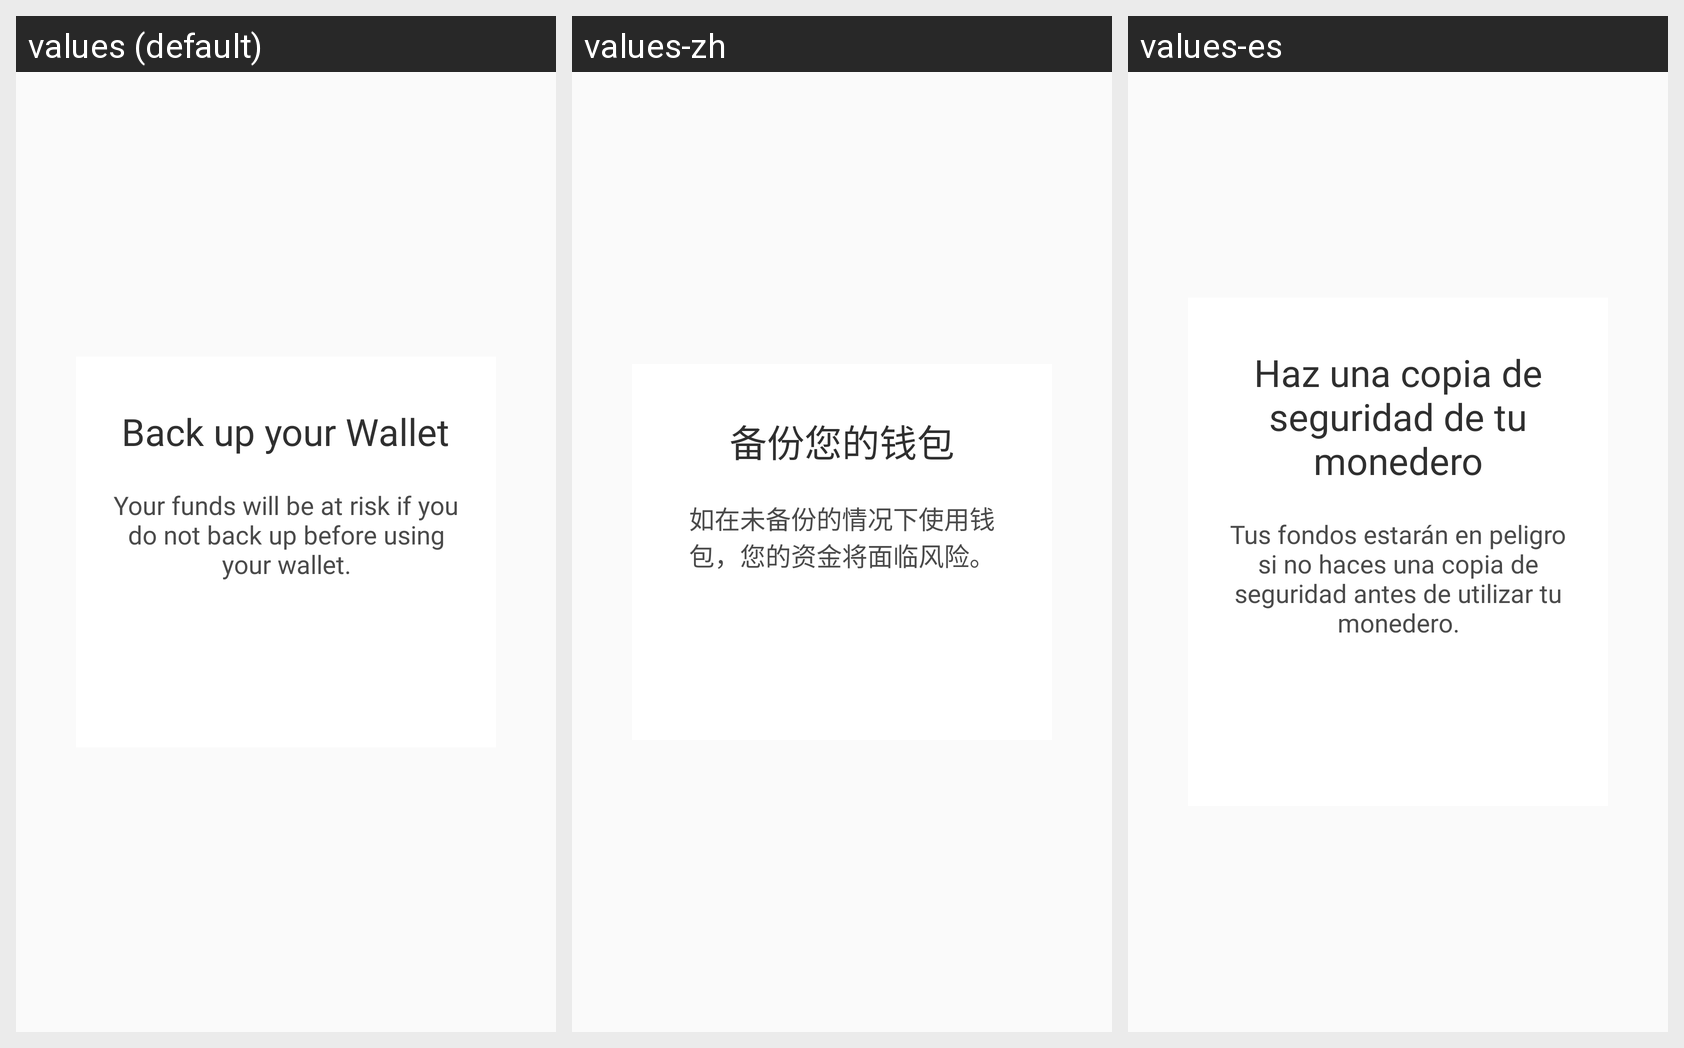

Translations of the strings shown on this Android screen, per locale in the grid:
Android screen res/layout/showcase_backup_wallet.xml rendered under 3 locales, left to right: values (default), values-zh, values-es. Device: Nexus 5 (rendered at 1080×1920; each locale shown at half size, 540×960, under a caption strip naming it); theme AppTheme.NoActionBar.
Strings drawn on this screen, with the default value and each locale's value (text and hints the layout hard-codes, and strings that could not be matched under every locale, appear in the picture but are not listed):

title_back_up_your_wallet
  values: Back up your Wallet
  values-zh: 备份您的钱包
  values-es: Haz una copia de seguridad de tu monedero

nudge_user_to_backup_wallet
  values: Your funds will be at risk if you do not back up before using your wallet.
  values-zh: 如在未备份的情况下使用钱包，您的资金将面临风险。
  values-es: Tus fondos estarán en peligro si no haces una copia de seguridad antes de utilizar tu monedero.
